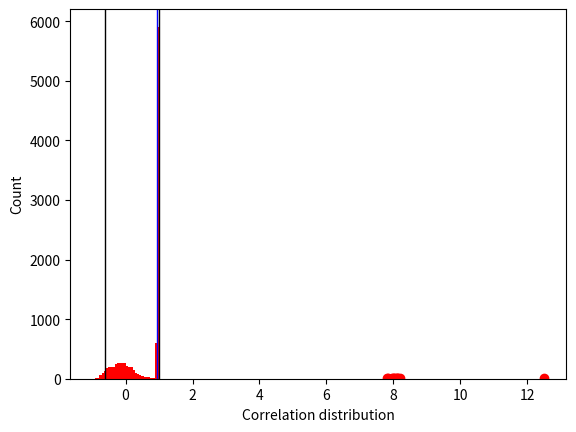

Source code (Python):
import numpy as np
from scipy import stats  # has t-tests and other stats stuff...
import matplotlib.pyplot as plt

d1 = np.array([8.1, 8.01, 7.8, 7.85, 8.21, 8.11, 7.95, 12.5, 8.05, 7.98, 8.13])
d2 = np.array([6.58, 5.76, 7.71, 8.84, 8.47, 7.04, 5.25, 19, 5.56, 7.91, 6.89])

plt.scatter(d1,d2,color='r',marker='o')
plt.show()

# parametric correlation coeffecient
N = len(d1)

parametric_r, parametric_p = stats.pearsonr(d1, d2)

print('Correlation coef: ', parametric_r)
print('P value: ', parametric_p)



# figure out how many times we want to run the randomization test...
num_rands = 10000
null_r = np.zeros(num_rands)
tmp0 = np.zeros(N)
tmp1 = np.zeros(N)

# start a loop over randomization iterations
for i in np.arange(num_rands):
    
    # write this out explicitly for clarity - randomly assigning numbers from d1 or d2
    # i.e. condition doesn't matter. 
    for j in np.arange(N):   
        
        if np.random.rand(1) < .5:
            tmp0[j] = d1[j]
            tmp1[j] = d2[j]
        else:
            tmp0[j] = d2[j]
            tmp1[j] = d1[j]

    # then correlate the two randomized data vectors...compute tvalues
    null_r[i], _ = stats.pearsonr(tmp0, tmp1)

# compute the p-value of our real t-score (t_val) vs our radomized distribution
null_p = 2 * (np.sum(null_r > parametric_r) / num_rands)

print('Randomization-based p-value: ', np.round(null_p,4), ' Parametric P-value: ', np.round(parametric_p,4))

# number of bootstraps
num_bootstraps = 10000
corr = np.zeros(num_bootstraps)
p = np.zeros(num_bootstraps)
N = len(d1)

for i in np.arange(num_bootstraps):
    
    # with replacement generate a sample number from 0:N and do that N times
    index = np.random.randint(N, size=N)

    # use that to pull data from each of our arrays
    tmp1 = d1[index]
    tmp2 = d2[index]
    
    # compute correlation
    corr[i], p[i] = stats.pearsonr(tmp1,tmp2)
    
# then compute 95% CIs based on percentiles 
CIs = np.percentile(corr, [2.5, 97.5])

# histogram it
plt.hist(corr, color='r', alpha=1, bins=30)
plt.axvline(parametric_r, color='b', linewidth=1)
plt.axvline(CIs[0], color='k', linewidth=1)
plt.axvline(CIs[1], color='k', linewidth=1)
plt.xlabel('Correlation distribution')
plt.ylabel('Count')
plt.show()